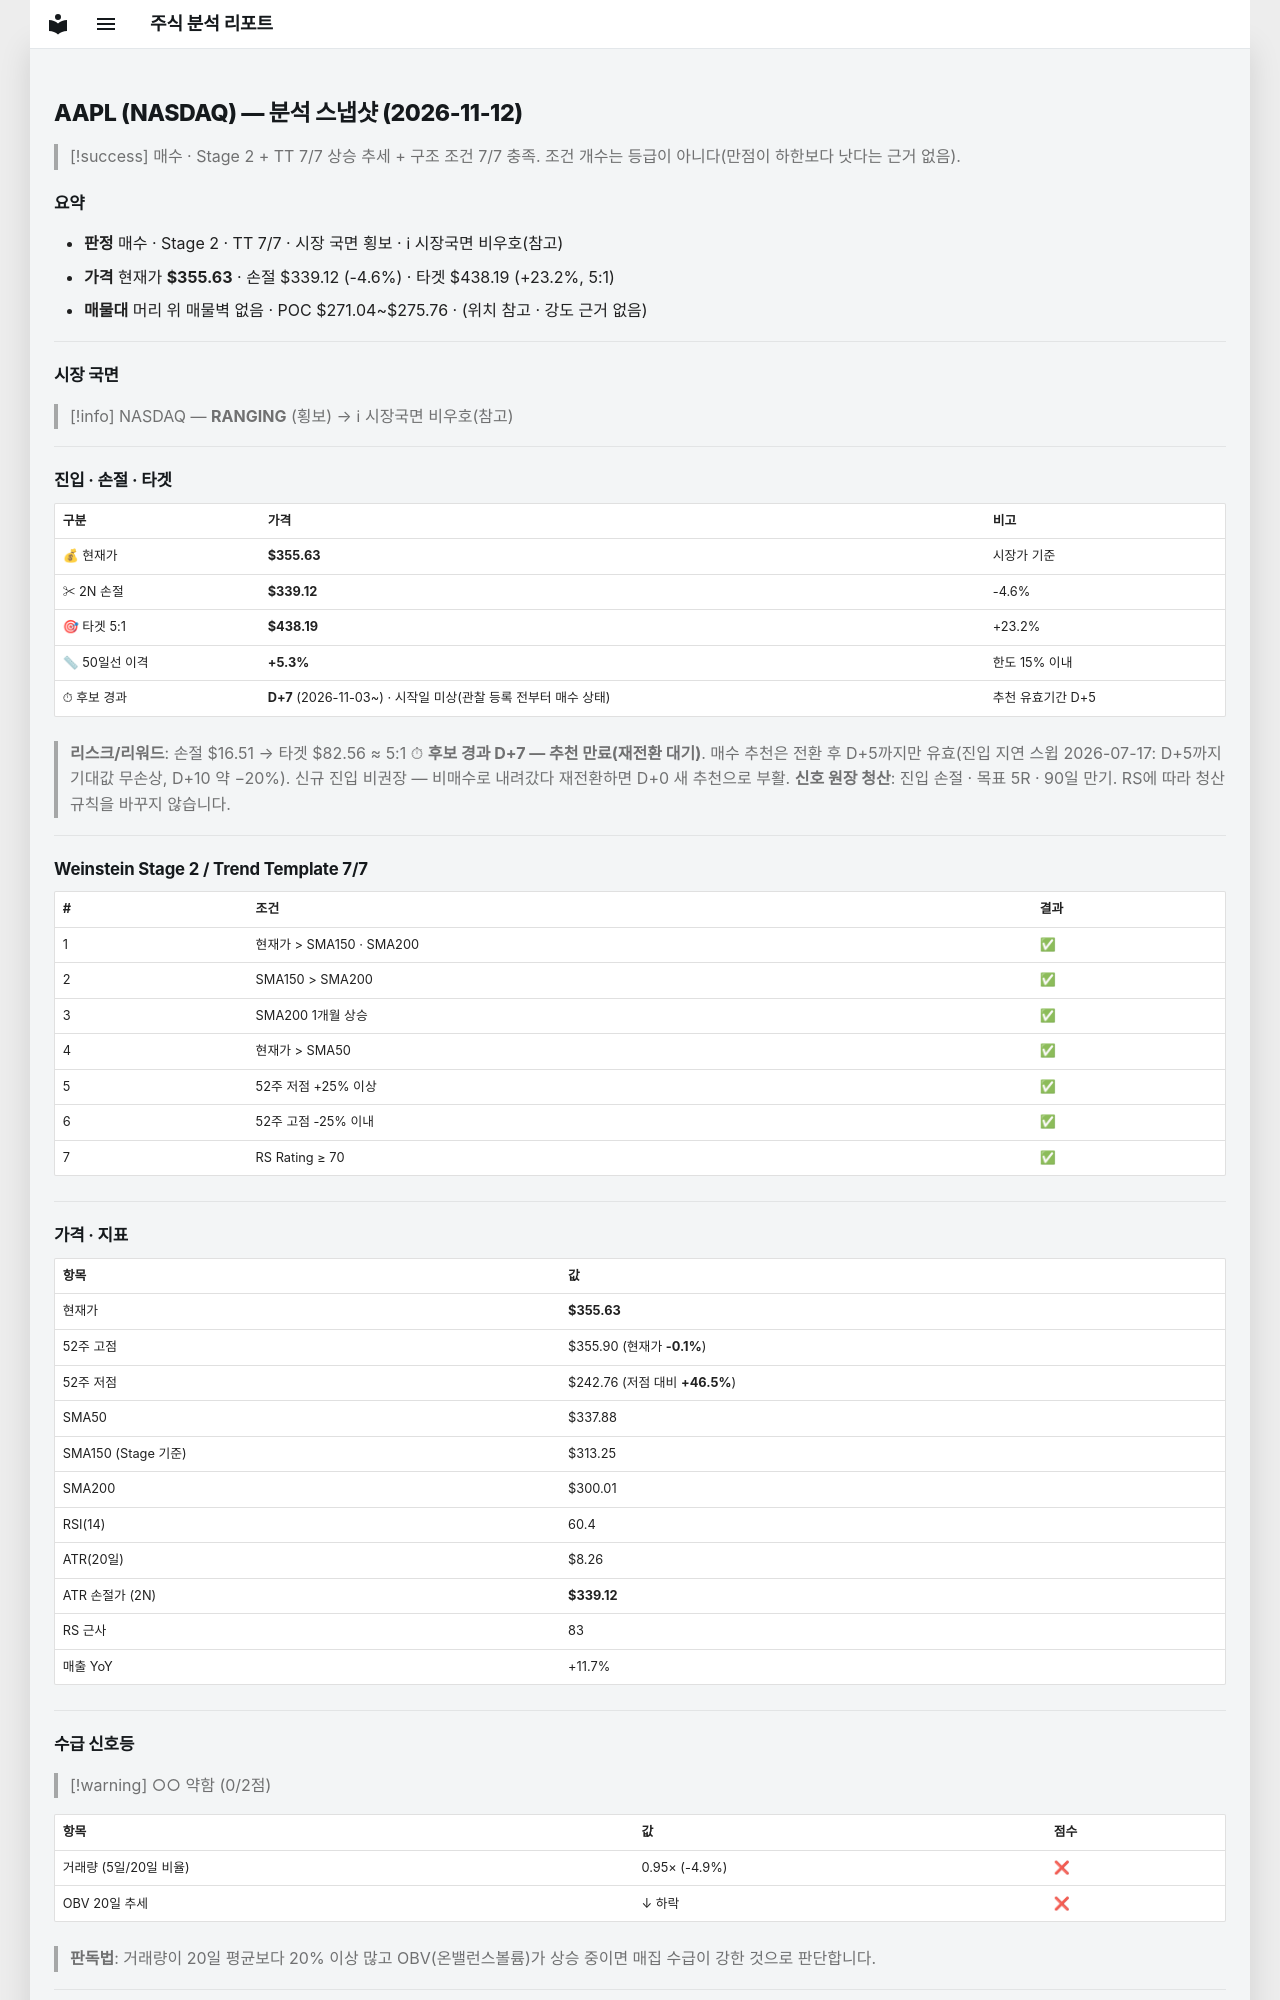

repository: soloandco/stock-reports · page: snapshots/AAPL-2026-11-12/index.html · generator: mkdocs

---
type: analysis-snapshot
title: AAPL 분석 스냅샷
ticker: AAPL
market: NASDAQ
created: 2026-11-12
updated: 2026-11-12
bar-date: 2026-11-11
verdict: 매수후보
sma50-gap-pct: 5.3
candidate-days: 7
candidate-since: 2026-11-03
candidate-start-unknown: true
weekly-position: 신고가영역
stage: 2
trend-template-score: 7
tt-max: 7
ma-set: sma-50-150-200
price: 355.6300048828125
stop-price: 339.1175865363742
market-regime: RANGING
supply-demand-score: 0/2
supply-demand-label: 약함
status: tracking
tags:
  - stock-agent
  - watchlist
  - AAPL
  - analysis
related:
  - "[[analysis-template]]"
---

# AAPL (NASDAQ) — 분석 스냅샷 (2026-11-12)

> [!success] 매수 · Stage 2 + TT 7/7
> 상승 추세 + 구조 조건 7/7 충족. 조건 개수는 등급이 아니다(만점이 하한보다 낫다는 근거 없음).

## 요약

- **판정** 매수 · Stage 2 · TT 7/7 · 시장 국면 횡보 · ℹ 시장국면 비우호(참고)
- **가격** 현재가 **$355.63** · 손절 $339.12 (-4.6%) · 타겟 $438.19 (+23.2%, 5:1)
- **매물대** 머리 위 매물벽 없음 · POC $271.04~$275.76 · (위치 참고 · 강도 근거 없음)

---

## 시장 국면

> [!info] NASDAQ — **RANGING** (횡보) → ℹ 시장국면 비우호(참고)

---

## 진입 · 손절 · 타겟

| 구분 | 가격 | 비고 |
|------|------|------|
| 💰 현재가 | **$355.63** | 시장가 기준 |
| ✂ 2N 손절 | **$339.12** | -4.6% |
| 🎯 타겟 5:1 | **$438.19** | +23.2% |
| 📏 50일선 이격 | **+5.3%** | 한도 15% 이내 |
| ⏱ 후보 경과 | **D+7** (2026-11-03~) · 시작일 미상(관찰 등록 전부터 매수 상태) | 추천 유효기간 D+5 |

> **리스크/리워드**: 손절 $16.51 → 타겟 $82.56 ≈ 5:1
> ⏱ **후보 경과 D+7 — 추천 만료(재전환 대기)**. 매수 추천은 전환 후 D+5까지만 유효(진입 지연 스윕 2026-07-17: D+5까지 기대값 무손상, D+10 약 −20%). 신규 진입 비권장 — 비매수로 내려갔다 재전환하면 D+0 새 추천으로 부활.
> **신호 원장 청산**: 진입 손절 · 목표 5R · 90일 만기. RS에 따라 청산 규칙을 바꾸지 않습니다.

---

## Weinstein Stage 2 / Trend Template 7/7

| # | 조건 | 결과 |
|---|------|------|
| 1 | 현재가 > SMA150 · SMA200 | ✅ |
| 2 | SMA150 > SMA200 | ✅ |
| 3 | SMA200 1개월 상승 | ✅ |
| 4 | 현재가 > SMA50 | ✅ |
| 5 | 52주 저점 +25% 이상 | ✅ |
| 6 | 52주 고점 -25% 이내 | ✅ |
| 7 | RS Rating ≥ 70 | ✅ |

---

## 가격 · 지표

| 항목 | 값 |
|------|---|
| 현재가 | **$355.63** |
| 52주 고점 | $355.90 (현재가 **-0.1%**) |
| 52주 저점 | $242.76 (저점 대비 **+46.5%**) |
| SMA50 | $337.88 |
| SMA150 (Stage 기준) | $313.25 |
| SMA200 | $300.01 |
| RSI(14) | 60.4 |
| ATR(20일) | $8.26 |
| ATR 손절가 (2N) | **$339.12** |
| RS 근사 | 83 |
| 매출 YoY | +11.7% |

---
## 수급 신호등

> [!warning] ○○ 약함 (0/2점)

| 항목 | 값 | 점수 |
|------|------|------|
| 거래량 (5일/20일 비율) | 0.95× (-4.9%) | ❌ |
| OBV 20일 추세 | ↓ 하락 | ❌ |

> **판독법**: 거래량이 20일 평균보다 20% 이상 많고 OBV(온밸런스볼륨)가 상승 중이면 매집 수급이 강한 것으로 판단합니다.

---
